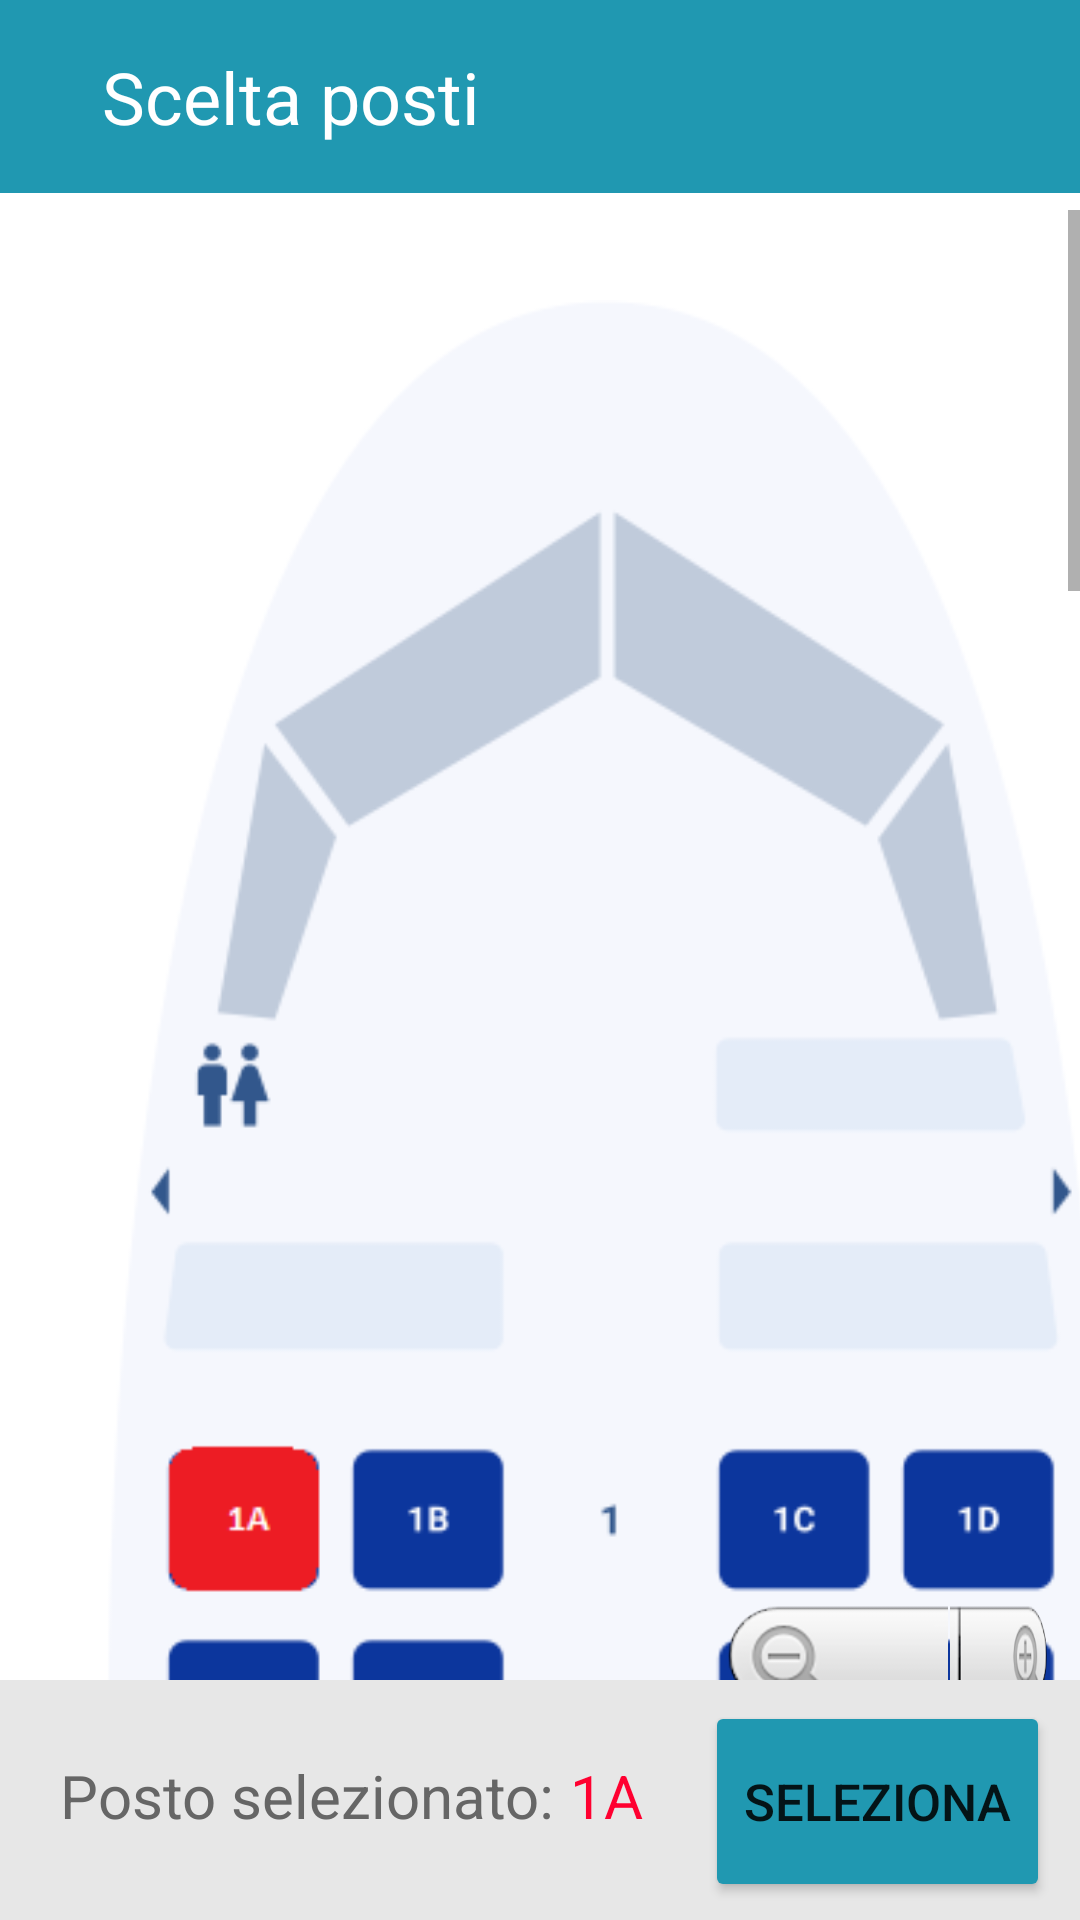

Reconstruct the res/layout file that produces this screen, plus the resources it refers to.
<!-- AndroidManifest.xml: application theme Theme.ProgettoIUM -->
<!-- res/layout/activity_posti.xml -->
<RelativeLayout
    xmlns:android="http://schemas.android.com/apk/res/android"
    xmlns:tools="http://schemas.android.com/tools"
    android:layout_width="match_parent"
    android:layout_height="match_parent">

    <include layout="@layout/posti_toolbar"/>

    <ScrollView
        xmlns:android="http://schemas.android.com/apk/res/android"
        xmlns:tools="http://schemas.android.com/tools"
        xmlns:app="http://schemas.android.com/apk/res-auto"
        android:layout_width="match_parent"
        android:layout_height="1000dp"
        android:layout_marginTop="70dp"
        android:id="@+id/scroll">

        <HorizontalScrollView
            android:layout_width="match_parent"
            android:layout_height="match_parent"
            android:id="@+id/horizontal_scroll">

        <RelativeLayout
            android:layout_width="match_parent"
            android:layout_height="match_parent"
            android:id="@+id/linearLayout">

            <ImageView
                android:layout_width="600dp"
                android:layout_height="600dp"
                android:src="@drawable/seatmap2"
                android:id="@+id/seatmap"
                android:layout_marginLeft="-97dp"
                android:layout_marginRight="-97dp"
                android:layout_marginTop="930dp"
                android:layout_marginBottom="1030dp"
                android:scaleX="4"
                android:scaleY="4"/>

            <ImageView
                android:layout_width="600dp"
                android:layout_height="600dp"
                android:src="@drawable/seatmap2"
                android:id="@+id/seatmap2"
                android:layout_marginLeft="-97dp"
                android:layout_marginRight="-97dp"
                android:layout_marginTop="630dp"
                android:layout_marginBottom="730dp"
                android:scaleX="3"
                android:scaleY="3"
                android:visibility="gone"/>

            <ImageView
                android:layout_width="600dp"
                android:layout_height="600dp"
                android:src="@drawable/seatmap2"
                android:id="@+id/seatmap3"
                android:layout_marginLeft="-97dp"
                android:layout_marginRight="-97dp"
                android:layout_marginTop="330dp"
                android:layout_marginBottom="430dp"
                android:scaleX="2"
                android:scaleY="2"
                android:visibility="gone"/>

            <ImageView
                android:layout_width="600dp"
                android:layout_height="600dp"
                android:src="@drawable/seatmap2"
                android:id="@+id/seatmap4"
                android:layout_marginLeft="-97dp"
                android:layout_marginRight="-97dp"
                android:layout_marginTop="30dp"
                android:layout_marginBottom="130dp"
                android:scaleX="1"
                android:scaleY="1"
                android:visibility="gone"/>
        </RelativeLayout>
        </HorizontalScrollView>
    </ScrollView>

    <RelativeLayout
        android:layout_width="wrap_content"
        android:layout_height="wrap_content">

        <ZoomControls
            android:layout_width="wrap_content"
            android:layout_height="wrap_content"
            android:layout_marginLeft="240dp"
            android:layout_marginRight="10dp"
            android:layout_marginTop="530dp"
            android:id="@+id/zoom"/>

        <ZoomControls
            android:layout_width="wrap_content"
            android:layout_height="wrap_content"
            android:layout_marginLeft="240dp"
            android:layout_marginRight="10dp"
            android:layout_marginTop="530dp"
            android:id="@+id/zoom2" />

        <ZoomControls
            android:layout_width="wrap_content"
            android:layout_height="wrap_content"
            android:layout_marginLeft="240dp"
            android:layout_marginRight="10dp"
            android:layout_marginTop="530dp"
            android:id="@+id/zoom3" />

        <ZoomControls
            android:layout_width="wrap_content"
            android:layout_height="wrap_content"
            android:layout_marginLeft="240dp"
            android:layout_marginRight="10dp"
            android:layout_marginTop="530dp"
            android:id="@+id/zoom4" />

        <RelativeLayout
            android:id="@+id/footer"
            android:layout_width="fill_parent"
            android:layout_height="80dp"
            android:background="@color/back_grey"
            android:layout_alignParentBottom="true">

            <TextView
                android:id="@+id/prezzo"
                android:layout_width="wrap_content"
                android:layout_height="wrap_content"
                android:text="Posto selezionato:"
                android:textSize="20dp"
                android:layout_marginTop="25dp"
                android:layout_marginLeft="20dp"
                android:textColor="@color/border_grey"/>

            <TextView
                android:layout_width="wrap_content"
                android:layout_height="wrap_content"
                android:text=" 1A"
                android:textSize="20dp"
                android:layout_marginTop="25dp"
                android:textColor="@color/red"
                android:layout_toRightOf="@id/prezzo"/>

            <Button
                android:layout_width="230dp"
                android:layout_height="67dp"
                android:layout_marginTop="7dp"
                android:text="seleziona"
                android:gravity="center"
                android:textSize="17dp"
                android:id="@+id/seleziona"
                android:backgroundTint="@color/turchese"
                android:layout_toRightOf="@+id/prezzo"
                android:layout_marginRight="10dp"
                android:layout_marginLeft="50dp"
                android:onClick="ClickSeleziona"/>

        </RelativeLayout>

    </RelativeLayout>

</RelativeLayout>
<!-- res/layout/posti_toolbar.xml (included above) -->
<?xml version="1.0" encoding="utf-8"?>
<RelativeLayout
    xmlns:android="http://schemas.android.com/apk/res/android"
    android:layout_width="match_parent"
    android:layout_height="wrap_content"
    android:background="@color/turchese">
    <RelativeLayout
        android:layout_width="match_parent"
        android:layout_height="wrap_content"
        android:padding="16dp">
        <ImageView
            android:layout_width="wrap_content"
            android:layout_height="wrap_content"
            android:id ="@+id/menu"
            android:src="@drawable/baseline_arrow_back_24"
            android:layout_centerVertical="true"
            android:onClick="ClickBack"/>
        <TextView
            android:layout_width="wrap_content"
            android:layout_height="wrap_content"
            android:text="Scelta posti"
            android:textSize="24dp"
            android:layout_marginStart="18dp"
            android:layout_toEndOf="@+id/menu"
            android:textColor="@color/white"
            android:layout_centerVertical="true"/>
    </RelativeLayout>
</RelativeLayout>
<!-- resources referenced by this layout -->
<resources>
  <color name="back_grey">#E7E7E7</color>
  <color name="border_grey">#666666</color>
  <color name="red">#FF0030</color>
  <color name="turchese">#2098B1</color>
  <color name="white">#FFFFFFFF</color>
  <!-- drawable seatmap2: png bitmap (drawable, 166865 bytes) -->
  <style name="Theme.ProgettoIUM" parent="Theme.MaterialComponents.DayNight.NoActionBar">
          
          <item name="colorPrimary">@color/turchese</item>
          <item name="colorPrimaryVariant">@color/turchese</item>
          <item name="colorOnPrimary">@color/white</item>
          
          <item name="colorSecondary">@color/turchese</item>
          <item name="colorSecondaryVariant">@color/turchese</item>
          <item name="colorOnSecondary">@color/black</item>
          
          <item name="android:statusBarColor">?attr/colorPrimaryVariant</item>
          
      </style>
  <color name="black">#FF000000</color>
</resources>
